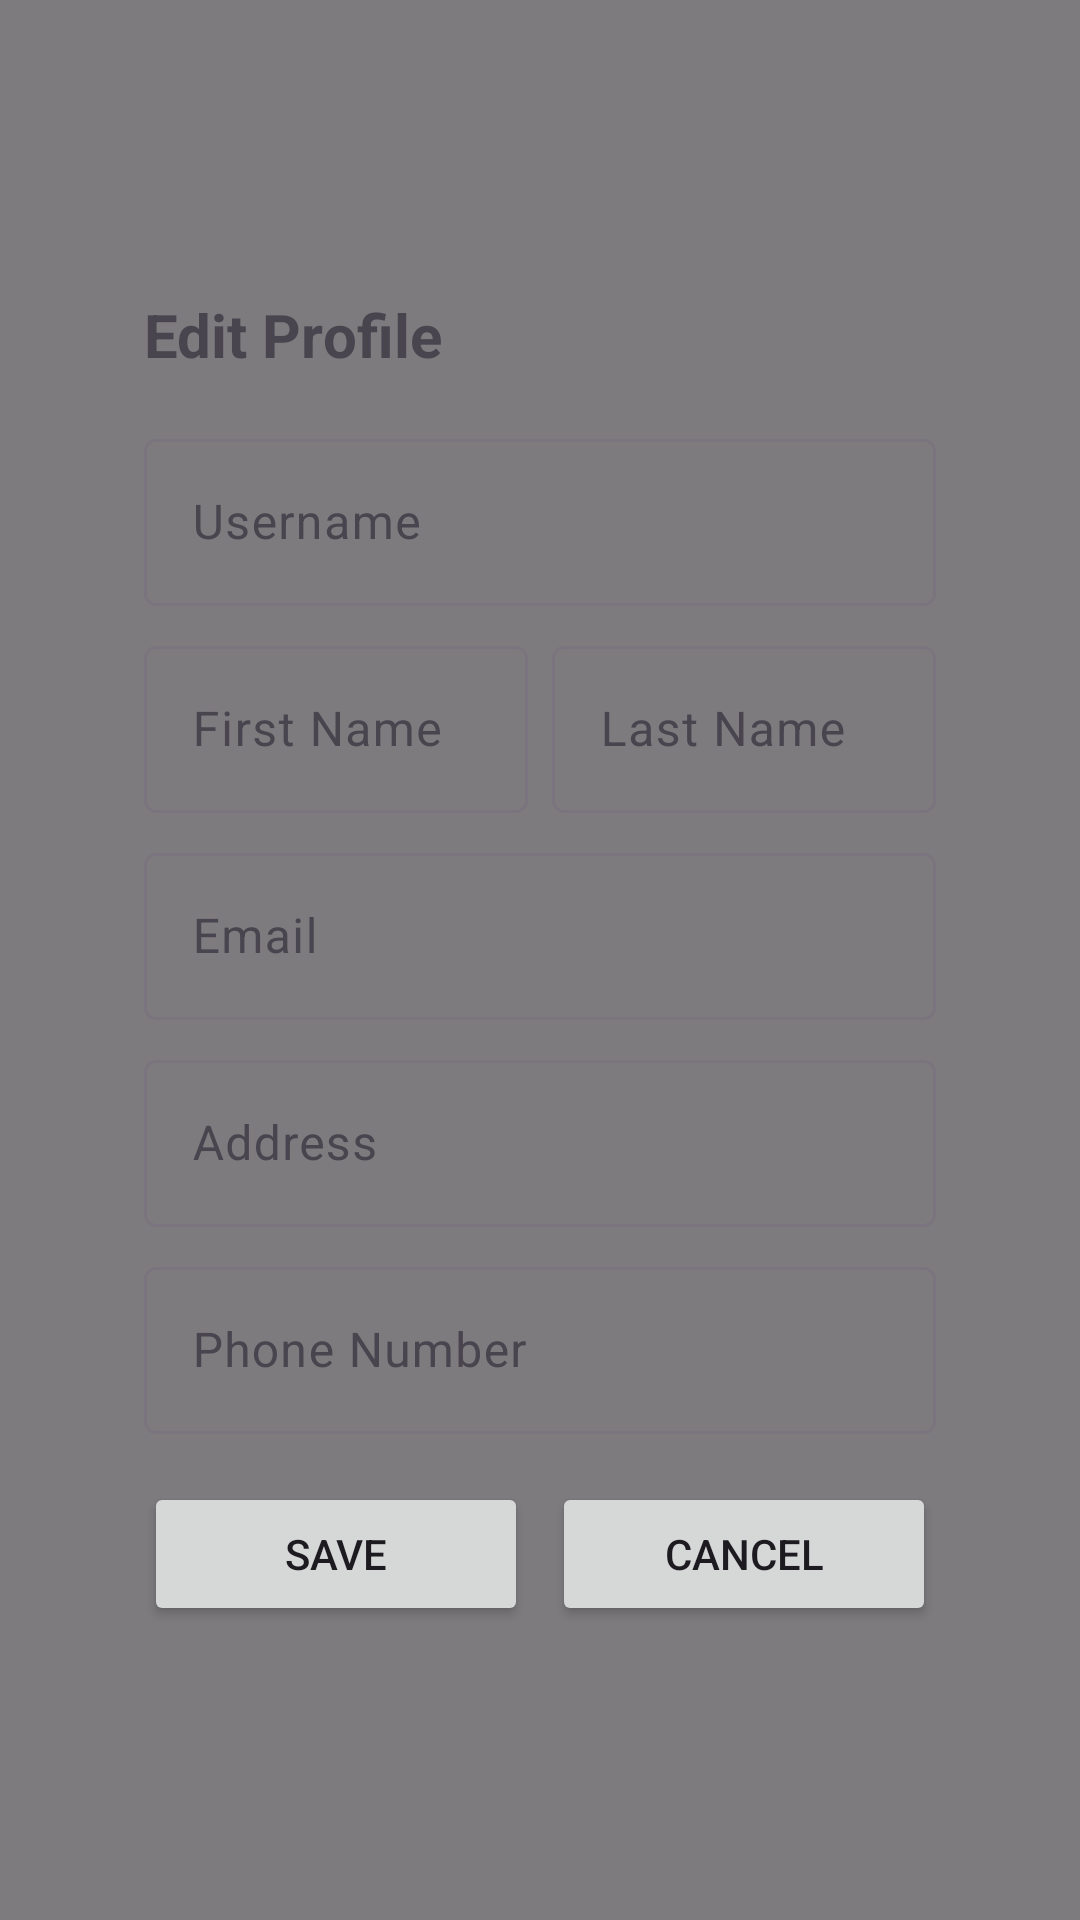

Here is an Android app screen rendered from its layout file. Give the layout XML and the strings, colors and styles it references.
<!-- AndroidManifest.xml: application theme Theme.LibraryManagementSystem_Users -->
<!-- res/layout/edit_profile_overlay.xml -->
<?xml version="1.0" encoding="utf-8"?>
<RelativeLayout xmlns:android="http://schemas.android.com/apk/res/android"
    android:layout_width="match_parent"
    android:layout_height="match_parent"
    android:background="#80000000"
    android:clickable="true"
    android:focusable="true">

    <ScrollView
        android:layout_width="match_parent"
        android:layout_height="wrap_content"
        android:layout_centerInParent="true">

        <LinearLayout
            android:layout_width="match_parent"
            android:layout_height="wrap_content"
            android:layout_margin="32dp"
            android:background="@drawable/rounded_corners_bg"
            android:orientation="vertical"
            android:padding="16dp">

            <TextView
                android:layout_width="wrap_content"
                android:layout_height="wrap_content"
                android:text="Edit Profile"
                android:textSize="20sp"
                android:textStyle="bold" />

            <com.google.android.material.textfield.TextInputLayout
                android:layout_width="match_parent"
                android:layout_height="wrap_content"
                android:layout_marginTop="16dp"
                android:hint="Username">

                <com.google.android.material.textfield.TextInputEditText
                    android:id="@+id/editUsername"
                    android:layout_width="match_parent"
                    android:layout_height="wrap_content" />

            </com.google.android.material.textfield.TextInputLayout>

            <LinearLayout
                android:layout_width="match_parent"
                android:layout_height="wrap_content"
                android:layout_marginTop="8dp"
                android:orientation="horizontal">

                <com.google.android.material.textfield.TextInputLayout
                    android:layout_width="0dp"
                    android:layout_height="wrap_content"
                    android:layout_marginEnd="4dp"
                    android:layout_weight="1"
                    android:hint="First Name">

                    <com.google.android.material.textfield.TextInputEditText
                        android:id="@+id/editFirstName"
                        android:layout_width="match_parent"
                        android:layout_height="wrap_content"
                        android:inputType="textPersonName" />

                </com.google.android.material.textfield.TextInputLayout>

                <com.google.android.material.textfield.TextInputLayout
                    android:layout_width="0dp"
                    android:layout_height="wrap_content"
                    android:layout_marginStart="4dp"
                    android:layout_weight="1"
                    android:hint="Last Name">

                    <com.google.android.material.textfield.TextInputEditText
                        android:id="@+id/editLastName"
                        android:layout_width="match_parent"
                        android:layout_height="wrap_content"
                        android:inputType="textPersonName" />

                </com.google.android.material.textfield.TextInputLayout>
            </LinearLayout>

            <com.google.android.material.textfield.TextInputLayout
                android:layout_width="match_parent"
                android:layout_height="wrap_content"
                android:layout_marginTop="8dp"
                android:hint="Email">

                <com.google.android.material.textfield.TextInputEditText
                    android:id="@+id/editEmail"
                    android:layout_width="match_parent"
                    android:layout_height="wrap_content"
                    android:inputType="textEmailAddress"/>

            </com.google.android.material.textfield.TextInputLayout>

            <com.google.android.material.textfield.TextInputLayout
                android:layout_width="match_parent"
                android:layout_height="wrap_content"
                android:layout_marginTop="8dp"
                android:hint="Address">

                <com.google.android.material.textfield.TextInputEditText
                    android:id="@+id/editAddress"
                    android:layout_width="match_parent"
                    android:layout_height="wrap_content"
                    android:inputType="textPostalAddress"/>

            </com.google.android.material.textfield.TextInputLayout>

            <com.google.android.material.textfield.TextInputLayout
                android:layout_width="match_parent"
                android:layout_height="wrap_content"
                android:layout_marginTop="8dp"
                android:hint="Phone Number">

                <com.google.android.material.textfield.TextInputEditText
                    android:id="@+id/editPhoneNumber"
                    android:layout_width="match_parent"
                    android:layout_height="wrap_content"
                    android:inputType="phone"/>

            </com.google.android.material.textfield.TextInputLayout>

            <LinearLayout
                android:layout_width="match_parent"
                android:layout_height="wrap_content"
                android:layout_marginTop="16dp"
                android:orientation="horizontal">

                <Button
                    android:id="@+id/saveButton"
                    android:layout_width="0dp"
                    android:layout_height="wrap_content"
                    android:layout_weight="1"
                    android:text="Save" />

                <Button
                    android:id="@+id/cancelButton"
                    android:layout_width="0dp"
                    android:layout_height="wrap_content"
                    android:layout_marginStart="8dp"
                    android:layout_weight="1"
                    android:text="Cancel" />
            </LinearLayout>
        </LinearLayout>
    </ScrollView>
</RelativeLayout>
<!-- resources referenced by this layout -->
<resources>
  <style name="Theme.LibraryManagementSystem_Users" parent="Base.Theme.LibraryManagementSystem_Users" />
  <style name="Base.Theme.LibraryManagementSystem_Users" parent="Theme.Material3.DayNight.NoActionBar">
          
          <item name="colorPrimary">@color/orange</item>
          <item name="colorPrimaryVariant">@color/orange_dark</item>
      </style>
  <color name="orange">#FB7B42</color>
  <color name="orange_dark">#D86A38</color>
</resources>
